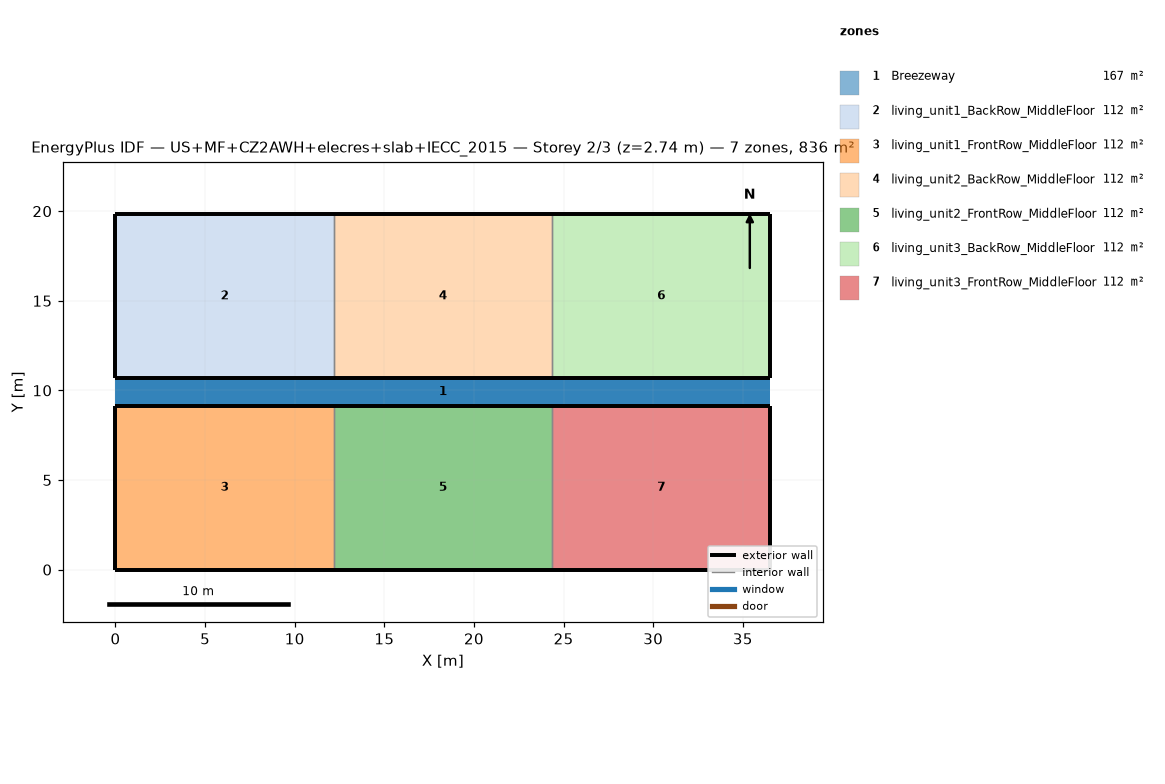
=== STOREY PLAN SPEC (per zone: floor XY polygon, exterior-wall plan segments, windows/doors) ===
zone 1: Breezeway  (167.0 m²)
  floor: (36.54, 9.16) (0.00, 9.16) (0.00, 10.68) (36.54, 10.68)
  floor: (36.54, 9.16) (0.00, 9.16) (0.00, 10.68) (36.54, 10.68)
  floor: (36.54, 9.16) (0.00, 9.16) (0.00, 10.68) (36.54, 10.68)
zone 2: living_unit1_BackRow_MiddleFloor  (111.5 m²)
  floor: (12.18, 10.68) (0.00, 10.68) (0.00, 19.84) (12.18, 19.84)
  exterior wall: (0.00, 10.68) – (12.18, 10.68)  [12.2 m]
  exterior wall: (12.18, 19.84) – (0.00, 19.84)  [12.2 m]
  exterior wall: (0.00, 19.84) – (0.00, 10.68)  [9.2 m]
  interior walls: 1
zone 3: living_unit1_FrontRow_MiddleFloor  (111.5 m²)
  floor: (12.18, 0.00) (0.00, 0.00) (0.00, 9.16) (12.18, 9.16)
  exterior wall: (0.00, 0.00) – (12.18, 0.00)  [12.2 m]
  exterior wall: (12.18, 9.16) – (0.00, 9.16)  [12.2 m]
  exterior wall: (0.00, 9.16) – (0.00, 0.00)  [9.2 m]
  interior walls: 1
zone 4: living_unit2_BackRow_MiddleFloor  (111.5 m²)
  floor: (24.36, 10.68) (12.18, 10.68) (12.18, 19.84) (24.36, 19.84)
  exterior wall: (12.18, 10.68) – (24.36, 10.68)  [12.2 m]
  exterior wall: (24.36, 19.84) – (12.18, 19.84)  [12.2 m]
  interior walls: 2
zone 5: living_unit2_FrontRow_MiddleFloor  (111.5 m²)
  floor: (24.36, 0.00) (12.18, 0.00) (12.18, 9.16) (24.36, 9.16)
  exterior wall: (12.18, 0.00) – (24.36, 0.00)  [12.2 m]
  exterior wall: (24.36, 9.16) – (12.18, 9.16)  [12.2 m]
  interior walls: 2
zone 6: living_unit3_BackRow_MiddleFloor  (111.5 m²)
  floor: (36.54, 10.68) (24.36, 10.68) (24.36, 19.84) (36.54, 19.84)
  exterior wall: (24.36, 10.68) – (36.54, 10.68)  [12.2 m]
  exterior wall: (36.54, 10.68) – (36.54, 19.84)  [9.2 m]
  exterior wall: (36.54, 19.84) – (24.36, 19.84)  [12.2 m]
  interior walls: 1
zone 7: living_unit3_FrontRow_MiddleFloor  (111.5 m²)
  floor: (36.54, 0.00) (24.36, 0.00) (24.36, 9.16) (36.54, 9.16)
  exterior wall: (24.36, 0.00) – (36.54, 0.00)  [12.2 m]
  exterior wall: (36.54, 0.00) – (36.54, 9.16)  [9.2 m]
  exterior wall: (36.54, 9.16) – (24.36, 9.16)  [12.2 m]
  interior walls: 1

=== DERIVED (storey summary) ===
Building: US+MF+CZ2AWH+elecres+slab+IECC_2015
Storey: 2 of 3  (floor level z = 2.74 m)
Storey gross floor area: 836.2 m²
Zones on this storey: 7
  - Breezeway: floor 167.0 m²
  - living_unit1_BackRow_MiddleFloor: floor 111.5 m²; exterior wall 33.5 m (86.9 m²); WWR 0.0%
  - living_unit1_FrontRow_MiddleFloor: floor 111.5 m²; exterior wall 33.5 m (86.9 m²); WWR 0.0%
  - living_unit2_BackRow_MiddleFloor: floor 111.5 m²; exterior wall 24.4 m (63.1 m²); WWR 0.0%
  - living_unit2_FrontRow_MiddleFloor: floor 111.5 m²; exterior wall 24.4 m (63.1 m²); WWR 0.0%
  - living_unit3_BackRow_MiddleFloor: floor 111.5 m²; exterior wall 33.5 m (86.9 m²); WWR 0.0%
  - living_unit3_FrontRow_MiddleFloor: floor 111.5 m²; exterior wall 33.5 m (86.9 m²); WWR 0.0%
Zone adjacency (shared interzone walls):
  - living_unit1_BackRow_MiddleFloor ↔ living_unit2_BackRow_MiddleFloor
  - living_unit1_FrontRow_MiddleFloor ↔ living_unit2_FrontRow_MiddleFloor
  - living_unit2_BackRow_MiddleFloor ↔ living_unit3_BackRow_MiddleFloor
  - living_unit2_FrontRow_MiddleFloor ↔ living_unit3_FrontRow_MiddleFloor